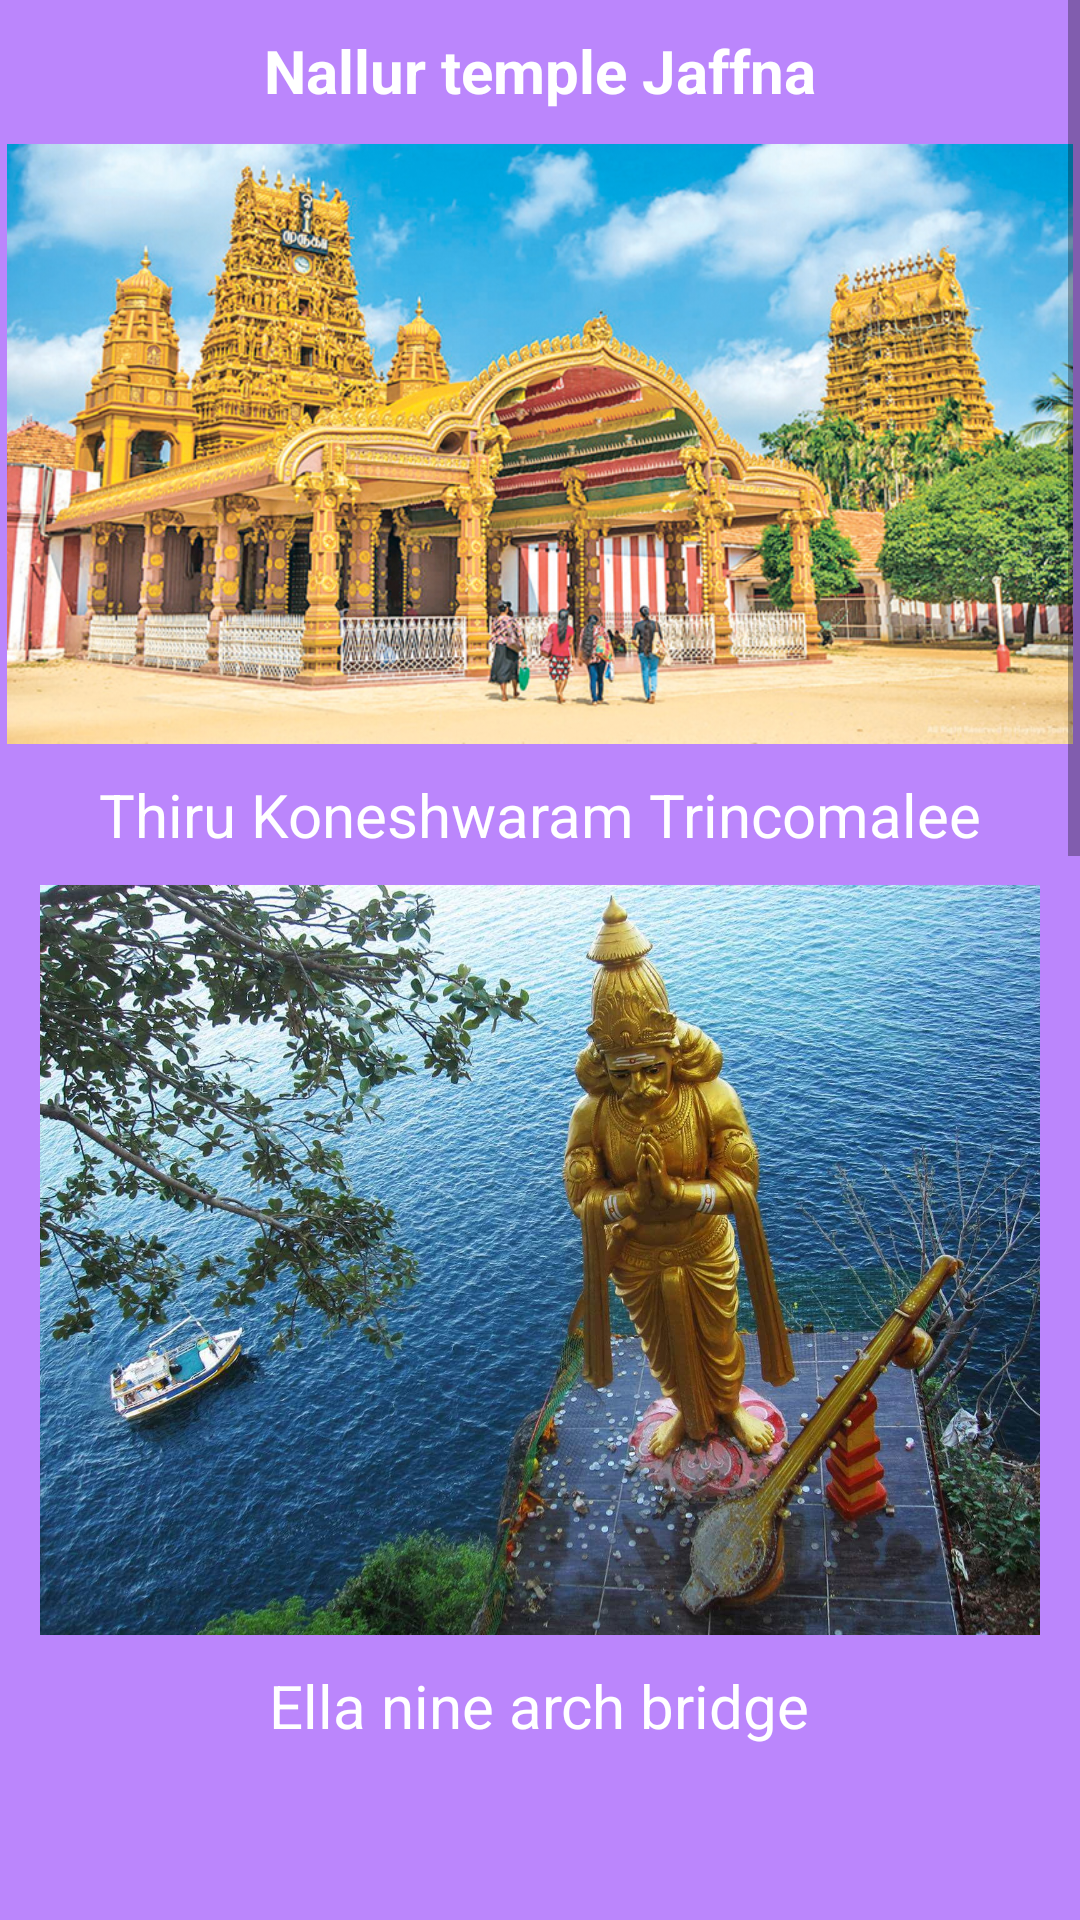

The Android layout XML behind this screen, and the referenced resources:
<!-- AndroidManifest.xml: application theme Theme.Tripdiary2 -->
<!-- res/layout/fragment_image.xml -->
<?xml version="1.0" encoding="utf-8"?>
<FrameLayout xmlns:android="http://schemas.android.com/apk/res/android"
    xmlns:app="http://schemas.android.com/apk/res-auto"
    xmlns:tools="http://schemas.android.com/tools"
    android:layout_width="match_parent"
    android:layout_height="match_parent"
    android:background="@color/purple_200"
    tools:context=".ImageFragment">

    


    <ScrollView
        android:layout_width="match_parent"
        android:layout_height="match_parent"
        tools:ignore="SpeakableTextPresentCheck">

        <LinearLayout
            android:layout_width="match_parent"
            android:layout_height="wrap_content"
            android:orientation="vertical">

            <TextView
                android:id="@+id/textView"
                android:layout_width="wrap_content"
                android:textAlignment="center"
                android:textColor="@color/white"
                android:textStyle="bold"
                android:layout_gravity="center"
                android:layout_marginTop="10dp"
                android:layout_height="38dp"
                android:text="Nallur temple Jaffna"
                android:textSize="20dp"/>

            <ImageView
                android:id="@+id/imageView"
                android:layout_width="match_parent"
                android:layout_height="200dp"
                android:src="@drawable/ju" />

            <TextView
                android:id="@+id/textView2"
                android:layout_width="wrap_content"
                android:layout_height="wrap_content"
                android:layout_gravity="center"
                android:layout_marginTop="10dp"
                android:textSize="20dp"
                android:textColor="@color/white"
                android:layout_marginBottom="10dp"
                android:text="Thiru Koneshwaram Trincomalee" />

            <ImageView
                android:id="@+id/imageView2"
                android:layout_width="match_parent"
                android:layout_height="250dp"
                android:src="@drawable/trin" />

            <TextView
                android:id="@+id/textView3"
                android:layout_width="wrap_content"
                android:layout_height="wrap_content"
                android:layout_gravity="center"
                android:layout_marginTop="10dp"
                android:textSize="20dp"
                android:textColor="@color/white"
                android:layout_marginBottom="10dp"
                android:text="Ella nine arch bridge" />

            <ImageView
                android:id="@+id/imageView3"
                android:layout_width="match_parent"
                android:layout_height="250dp"
                android:src="@drawable/sigi" />

            <TextView
                android:id="@+id/textView4"
                android:layout_width="wrap_content"
                android:layout_height="wrap_content"
                android:layout_gravity="center"
                android:layout_marginTop="10dp"
                android:textSize="20dp"
                android:textColor="@color/white"
                android:layout_marginBottom="10dp"
                android:text="Sigiriya" />

            <ImageView
                android:id="@+id/imageView4"
                android:layout_width="match_parent"
                android:layout_height="250dp"
                android:src="@drawable/si" />

            <TextView
                android:id="@+id/textView5"
                android:layout_width="wrap_content"
                android:layout_height="wrap_content"
                android:layout_gravity="center"
                android:layout_marginTop="10dp"
                android:textSize="20dp"
                android:textColor="@color/white"
                android:layout_marginBottom="10dp"
                android:text="Thalatha maligawa" />

            <ImageView
                android:id="@+id/imageView5"
                android:layout_width="match_parent"
                android:layout_height="250dp"
                android:src="@drawable/tha" />

        </LinearLayout>
    </ScrollView>
</FrameLayout>
<!-- resources referenced by this layout -->
<resources>
  <!-- drawable ju: jpg bitmap (drawable-v24, 477431 bytes) -->
  <!-- drawable si: jpeg bitmap (drawable-v24, 45543 bytes) -->
  <!-- drawable trin: jpeg bitmap (drawable-v24, 328514 bytes) -->
  <style name="Theme.Tripdiary2" parent="Theme.AppCompat.Light.NoActionBar">
          
          <item name="colorPrimary">@color/purple_500</item>
          <item name="colorPrimaryVariant">@color/purple_700</item>
          <item name="colorOnPrimary">@color/white</item>
          
          <item name="colorSecondary">@color/teal_200</item>
          <item name="colorSecondaryVariant">@color/teal_700</item>
          <item name="colorOnSecondary">@color/black</item>
          
          <item name="android:statusBarColor">?attr/colorPrimaryVariant</item>
          
      </style>
  <!-- not gathered from this repository: default colours our renderer supplied (Android Studio template values) -->
  <color name="purple_200">#FFBB86FC</color>
  <color name="purple_500">#FF6200EE</color>
  <color name="purple_700">#FF3700B3</color>
  <color name="teal_200">#FF03DAC5</color>
  <color name="teal_700">#FF018786</color>
  <color name="black">#FF000000</color>
  <color name="white">#FFFFFFFF</color>
</resources>
